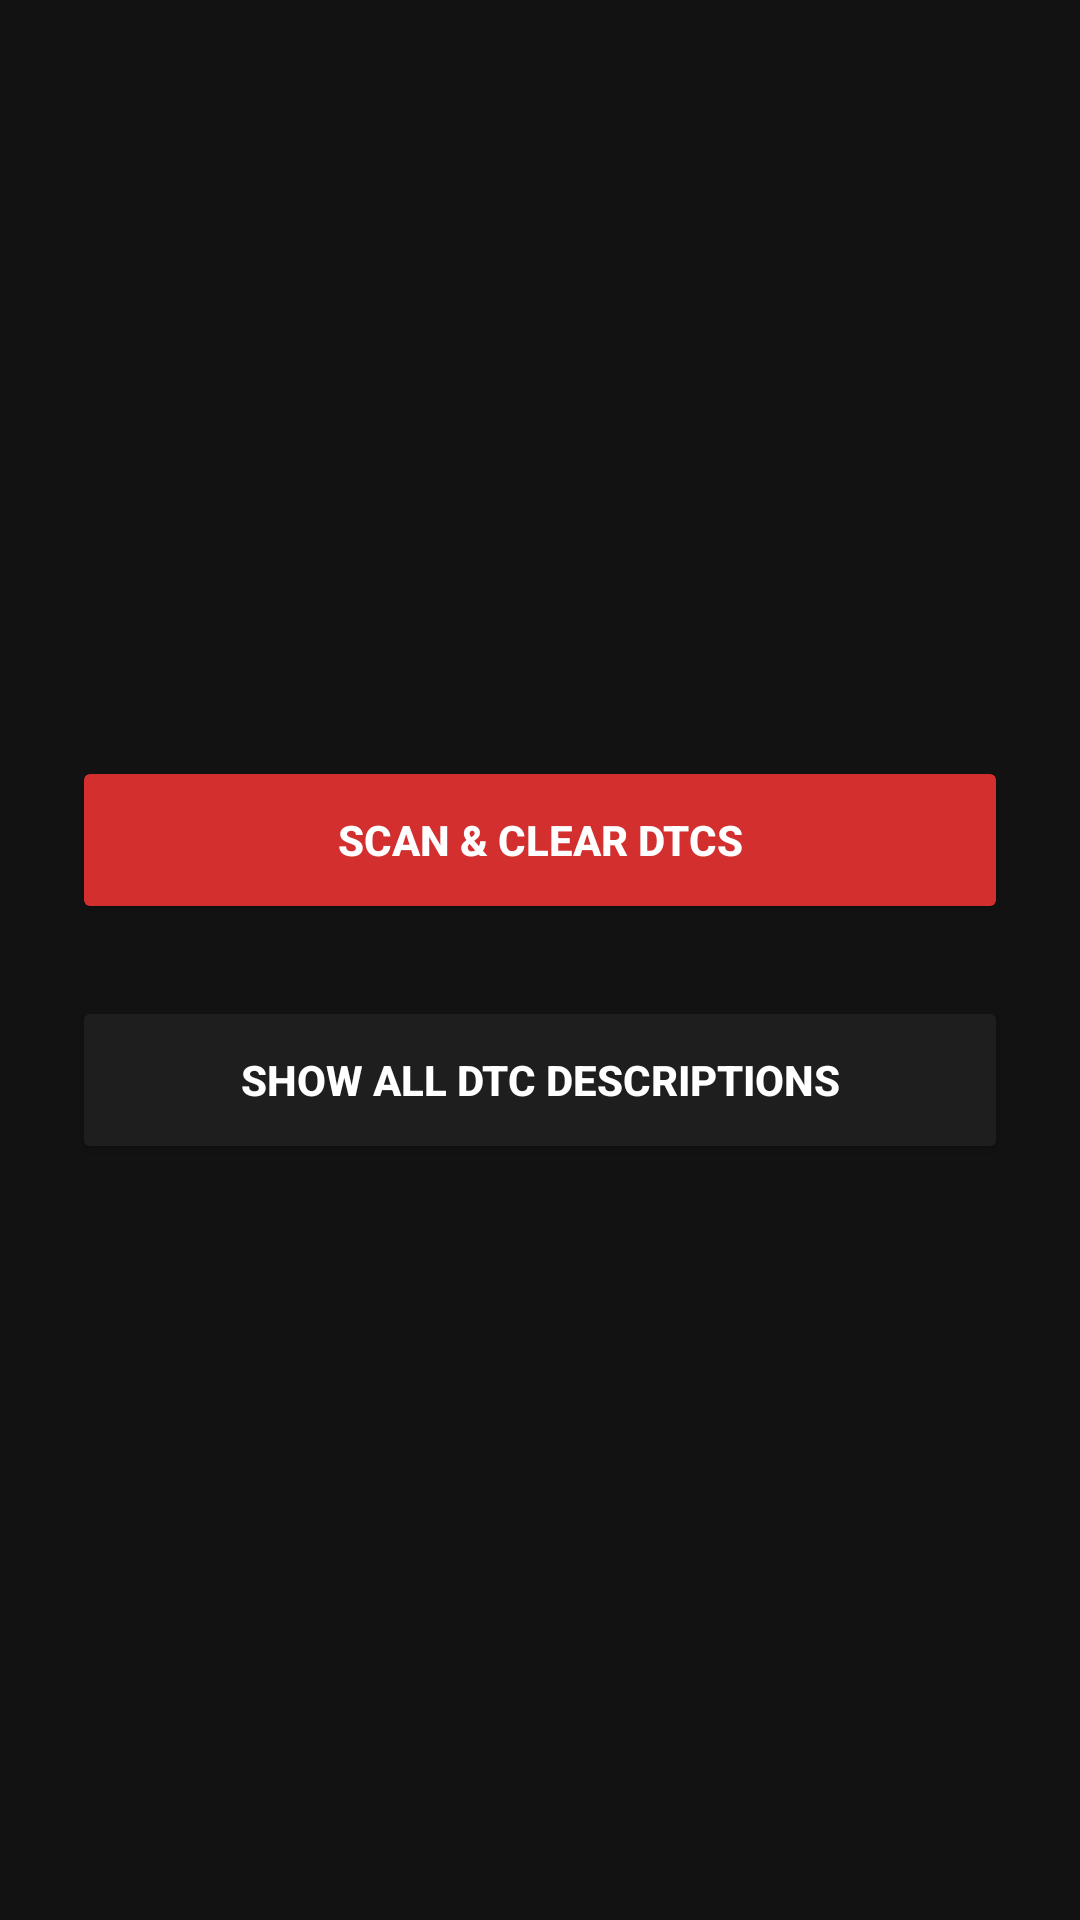

Android layout source for this screen:
<!-- AndroidManifest.xml: application theme Theme.OBDWizard -->
<!-- res/layout/fragment_dtc.xml -->
<?xml version="1.0" encoding="utf-8"?>
<LinearLayout xmlns:android="http://schemas.android.com/apk/res/android"
    android:layout_width="match_parent"
    android:layout_height="match_parent"
    android:background="@color/black_bg"
    android:gravity="center"
    android:orientation="vertical"
    android:padding="24dp">

    <FrameLayout
        android:layout_width="match_parent"
        android:layout_height="56dp">

        <Button
            android:id="@+id/btnDtcScan"
            android:layout_width="match_parent"
            android:layout_height="match_parent"
            android:backgroundTint="@color/btn_danger"
            android:text="Scan &amp; Clear DTCs"
            android:textColor="@color/text_white"
            android:textStyle="bold" />

        <LinearLayout
            android:id="@+id/layoutLoading"
            android:layout_width="wrap_content"
            android:layout_height="wrap_content"
            android:layout_gravity="center"
            android:gravity="center_vertical"
            android:orientation="horizontal"
            android:visibility="gone">

            <ProgressBar
                android:id="@+id/progressDtc"
                style="?android:attr/progressBarStyleSmall"
                android:layout_width="24dp"
                android:layout_height="24dp"
                android:indeterminate="true"
                android:indeterminateTint="#FFFFFF" />

            <TextView
                android:id="@+id/txtLoading"
                android:layout_width="wrap_content"
                android:layout_height="wrap_content"
                android:layout_marginStart="12dp"
                android:text="SCANNING ECU..."
                android:textColor="#FFFFFF"
                android:textSize="15sp"
                android:textStyle="bold" />
        </LinearLayout>
    </FrameLayout>

    <Button
        android:id="@+id/btnDtcDictionary"
        android:layout_width="match_parent"
        android:layout_height="56dp"
        android:layout_marginTop="24dp"
        android:backgroundTint="@color/card_bg"
        android:text="Show All DTC Descriptions"
        android:textColor="@color/text_white"
        android:textStyle="bold" />

</LinearLayout>
<!-- resources referenced by this layout -->
<resources>
  <color name="black_bg">#121212</color>
  <color name="btn_danger">#D32F2F</color>
  <color name="card_bg">#1E1E1E</color>
  <color name="text_white">#FFFFFF</color>
  <style name="Theme.OBDWizard" parent="Base.Theme.OBDWizard" />
  <style name="Base.Theme.OBDWizard" parent="Theme.Material3.DayNight.NoActionBar">
          
          <item name="android:statusBarColor">#121212</item>
          <item name="android:navigationBarColor">#121212</item>
          <item name="android:windowBackground">#121212</item>
          
      </style>
</resources>
